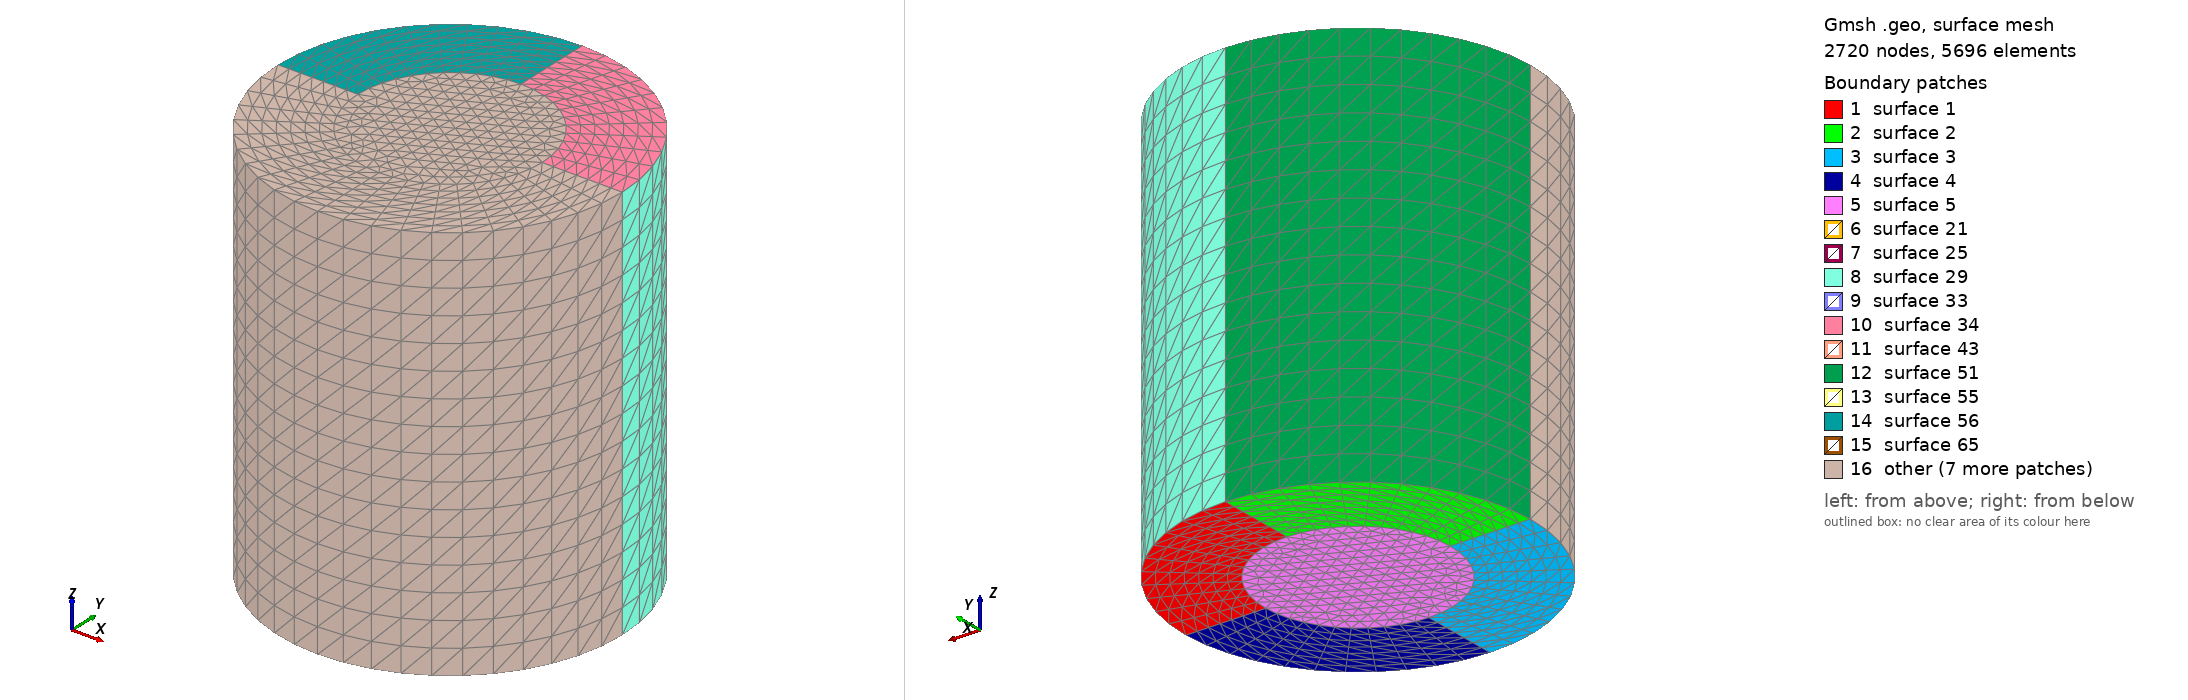

Gmsh geometry script, surface-meshed: 2720 nodes, 5696 surface elements. Boundary patches (legend numbers): 1 surface 1, 2 surface 2, 3 surface 3, 4 surface 4, 5 surface 5, 6 surface 21, 7 surface 25, 8 surface 29, 9 surface 33, 10 surface 34, 11 surface 43, 12 surface 51, 13 surface 55, 14 surface 56, 15 surface 65, 16 other. Left view from above one corner, right view from below the opposite corner. The script declares no physical surfaces, so the legend lists its geometric surfaces. The drawing asked Gmsh for element sizes between 1% and 20% of the model's largest extent; the script's own settings can give other sizes.

=== geometry.geo (drawn) ===
//-*- C++ -*-

lc = 0.2;
h = 0.1; // Thickness of wall
R= 0.115; // Points radius from center
L = 0.5; // Length

nb_layers = 16;
n_elem_quarter = 12;
n_elem_solid = 8;

// ############# POINTS ##############
//Base
Point(0) = {0, 0, 0, lc};
Point(1) = {R, 0, 0, lc};
Point(2) = {0, R, 0, lc};
Point(3) = {-R, 0, 0, lc};
Point(4) = {0, -R, 0, lc};
Point(5) = {R+h, 0, 0, lc};
Point(6) = {0, R+h, 0, lc};
Point(7) = {-R-h, 0, 0, lc};
Point(8) = {0, -R-h, 0, lc};


//############### LINES ##############
//Base
Circle(1) = {1,0,2};
Circle(2) = {2,0,3};
Circle(3) = {3,0,4};
Circle(4) = {4,0,1};
Circle(5) = {5,0,6};
Circle(6) = {6,0,7};
Circle(7) = {7,0,8};
Circle(8) = {8,0,5};

Line (9) = {1,5};
Line (10) = {2,6};
Line (11) = {3,7};
Line (12) = {4,8};


// ############# LINE LOOPS ############
Line Loop(1) = {-1,9,5,-10}; 
Line Loop(2) = {-2,10,6,-11};
Line Loop(3) = {-3,11,7,-12};
Line Loop(4) = {-4,12,8,-9};
Line Loop(5) = {1,2,3,4};


// ############ SURFACES ############
Plane Surface(1) = {1}; 
Plane Surface(2) = {2};
Plane Surface(3) = {3};
Plane Surface(4) = {4};
Plane Surface(5) = {5};


// ############ TRANSFINITE LINES ############
Transfinite Line{1,2,3,4,5,6,7,8}=n_elem_quarter; //Number of points on a 1/4 of circle
Transfinite Line{9,10,11,12}=n_elem_solid;      //Number of structure layers+1 

// ############ TRANSFINITE SURFACES ############
Transfinite Surface { 1 } = { 1,5,6,2} ; 
Transfinite Surface { 2 } = {2,6,7,3} ;
Transfinite Surface { 3 } = {3,7,8,4} ;
Transfinite Surface { 4 } = {4,8,5,1} ;

//############# EXTRUSION TO 3D ###############
nb_extrusions = 4; // fixed, do not change

For i In {1:nb_extrusions}
 out[] = Extrude{0, 0, L}{Surface{i}; Layers{nb_layers}; }; 
 IndexWallFaceOutlet[i-1] = out[0];
 IndexInnerWall[i-1] = out[2];
 IndexOuterWall[i-1] = out[nb_extrusions];
EndFor

out[] = Extrude{0, 0, L}{Surface{5}; Layers{nb_layers}; }; 
IndexOutlet = out[0];
